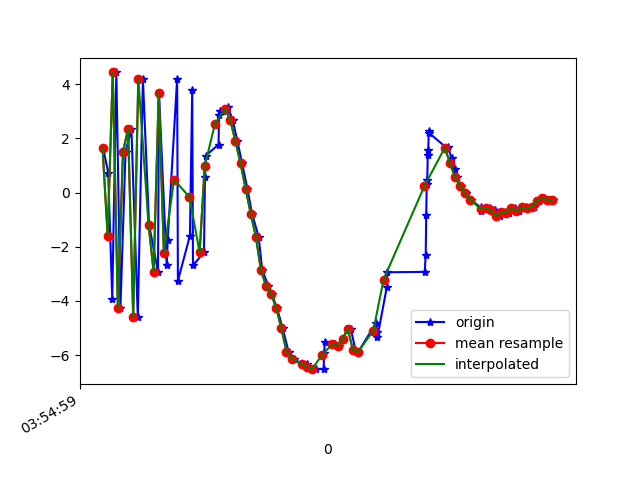

Values plotted in this chart, from the file beside it:
1618199699422, 895362376860339, 1.6572542, 0.38354588, -6.2272873
1618199699442, 895362396091109, 0.7337, 0.5381, 8.197
1618199699458, 895362415321879, -3.919, -0.3402, -7.569
1618199699474, 895362434552649, 4.432, 1.282, 4.18
1618199699490, 895362453783419, -4.267, -0.5564, 1.64
1618199699510, 895362473014189, 1.509, 0.5769, -6.256
1618199699533, 895362492244959, 2.344, 0.5451, 7.997
1618199699558, 895362511475729, -4.585, -0.4958, -4.428
1618199699578, 895362530706499, 4.188, 1.087, -1.576
1618199699602, 895362549937269, -1.183, 0.2244, 6.642
1618199699637, 895362569168039, -2.922, -0.09513, -7.479
1618199699641, 895362588398809, 3.674, 1.071, 2.51
1618199699671, 895362607629579, -2.681, -0.1318, 4.784
1618199699675, 895362626860349, -1.767, 0.04307, -8.044
1618199699712, 895362646091119, 4.206, 1.534, 4.236
1618199699715, 895362665321889, -3.252, -0.2263, 3.412
1618199699762, 895362684552659, -1.595, 0.3607, -7.841
1618199699771, 895362703783429, 3.785, 1.476, 4.94
1618199699774, 895362723014199, -2.688, -0.1329, 3.786
1618199699817, 895362742244969, -2.212, -0.1565, -2.327
1618199699821, 895362761475739, 0.5781, 0.3479, 1.939
1618199699824, 895362780706509, 1.358, 0.476, 2.059
1618199699874, 895362799937279, 1.77, 0.6379, 2.917
1618199699876, 895362819168049, 2.844, 1.055, 5.142
1618199699878, 895362838398819, 2.991, 0.7865, 6.942
1618199699902, 895362857629589, 2.996, 0.0624, 8.537
1618199699910, 895362876860359, 3.166, -0.1796, 9.884
1618199699929, 895362896091129, 2.684, -1.123, 10.57
1618199699948, 895362915321899, 1.891, -1.632, 10.02
1618199699966, 895362934552669, 1.083, -1.799, 9.111
1618199699987, 895362953783439, 0.1443, -2.216, 8.132
1618199700005, 895362973014209, -0.7822, -2.696, 6.688
1618199700031, 895362992244979, -1.629, -2.645, 4.873
1618199700045, 895363011475749, -2.863, -2.476, 3.446
1618199700069, 895363030706519, -3.449, -2.343, 1.827
1618199700083, 895363049937289, -3.752, -2.138, 0.1958
1618199700103, 895363069168059, -4.269, -1.959, -1.241
1618199700125, 895363088398829, -5.012, -1.968, -2.228
1618199700148, 895363107629599, -5.871, -1.48, -2.928
1618199700168, 895363126860369, -6.128, -1.072, -3.981
1618199700201, 895363146091139, -6.336, -0.3369, -5.22
1618199700219, 895363165321909, -6.332, 0.06406, -5.589
1618199700223, 895363184552679, -6.422, -0.2021, -5.509
1618199700254, 895363203783449, -6.52, 0.3979, -5.351
1618199700285, 895363223014219, -6.512, 0.5995, -5.596
1618199700288, 895363242244989, -5.926, 1.115, -5.671
1618199700290, 895363261475759, -5.5, 1.101, -5.545
1618199700331, 895363280706529, -5.596, 0.9651, -5.217
1618199700344, 895363299937299, -5.662, 1.056, -4.977
1618199700360, 895363319168069, -5.394, 1.059, -5.03
1618199700380, 895363338398839, -5.036, 0.9055, -4.93
1618199700392, 895363357629609, -5.045, 0.3519, -4.457
1618199700410, 895363376860379, -5.811, 0.0442, -3.771
1618199700421, 895363396091149, -5.881, -0.05738, -3.646
1618199700491, 895363415321919, -4.804, -0.1837, -3.184
1618199700494, 895363434552689, -5.149, -0.727, -2.417
1618199700496, 895363453783459, -5.335, -0.9523, -1.539
1618199700533, 895363473014229, -3.478, -0.6934, -1.016
1618199700535, 895363492244999, -2.944, -0.6351, -0.3366
1618199700681, 895363511475769, -2.93, -0.636, 1.666
1618199700685, 895363530706539, -2.299, -1.213, 3.751
... 33 more rows
